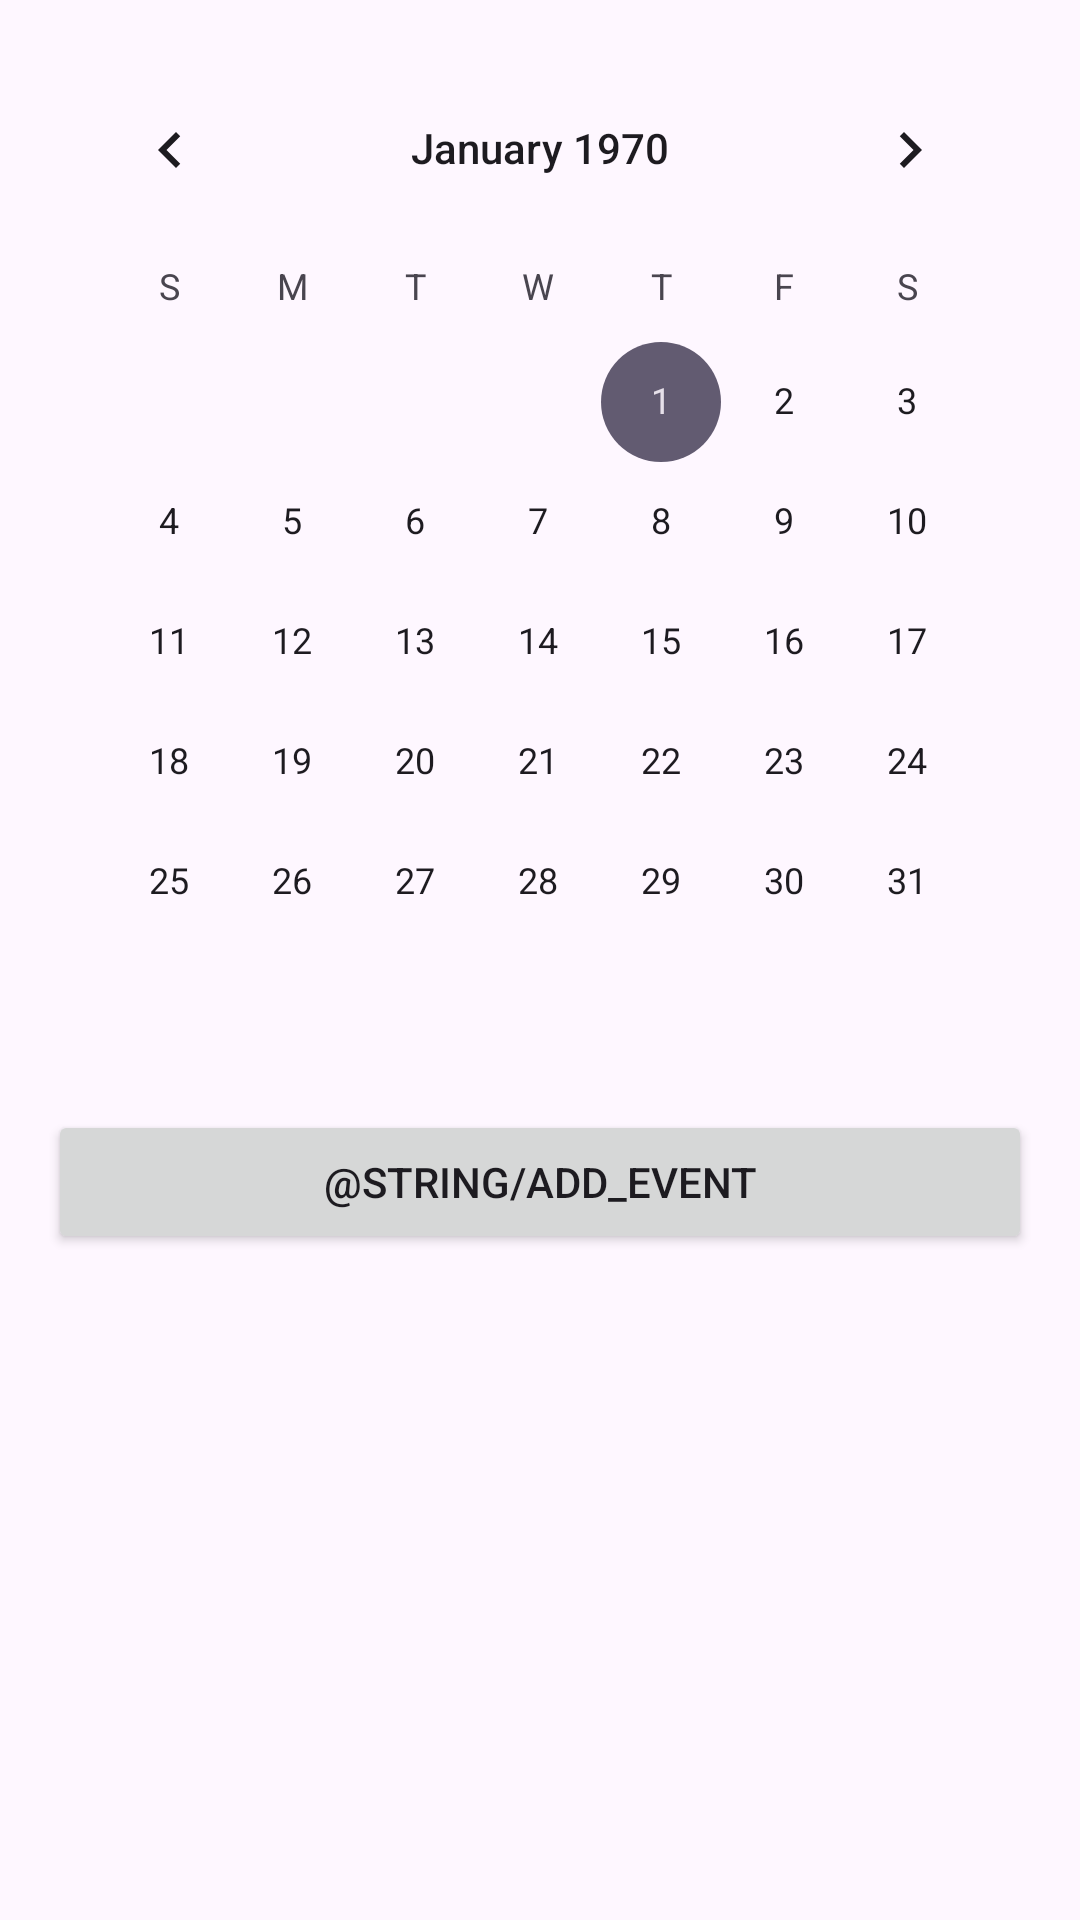

Produce the Android XML layout that renders to this screen, including the resource entries it uses.
<!-- AndroidManifest.xml: application theme Theme.MobileDevlopmentProject -->
<!-- res/layout/fragment_calendar.xml -->
<?xml version="1.0" encoding="utf-8"?>
<LinearLayout
    xmlns:android="http://schemas.android.com/apk/res/android"
    android:orientation="vertical"
    android:padding="16dp"
    android:layout_width="match_parent"
    android:layout_height="match_parent">

    <CalendarView
        android:id="@+id/calendarView"
        android:layout_width="match_parent"
        android:layout_height="wrap_content"
        android:layout_marginBottom="16dp" />

    <Button
        android:id="@+id/addEventButton"
        android:text="@string/add_event"
        android:layout_width="match_parent"
        android:layout_height="wrap_content" />

    <ListView
        android:id="@+id/eventList"
        android:layout_width="match_parent"
        android:layout_height="wrap_content" />

</LinearLayout>
<!-- resources referenced by this layout -->
<resources>
  <style name="Theme.MobileDevlopmentProject" parent="Base.Theme.MobileDevlopmentProject" />
  <style name="Base.Theme.MobileDevlopmentProject" parent="Theme.Material3.DayNight.NoActionBar">
          
          
      </style>
</resources>
